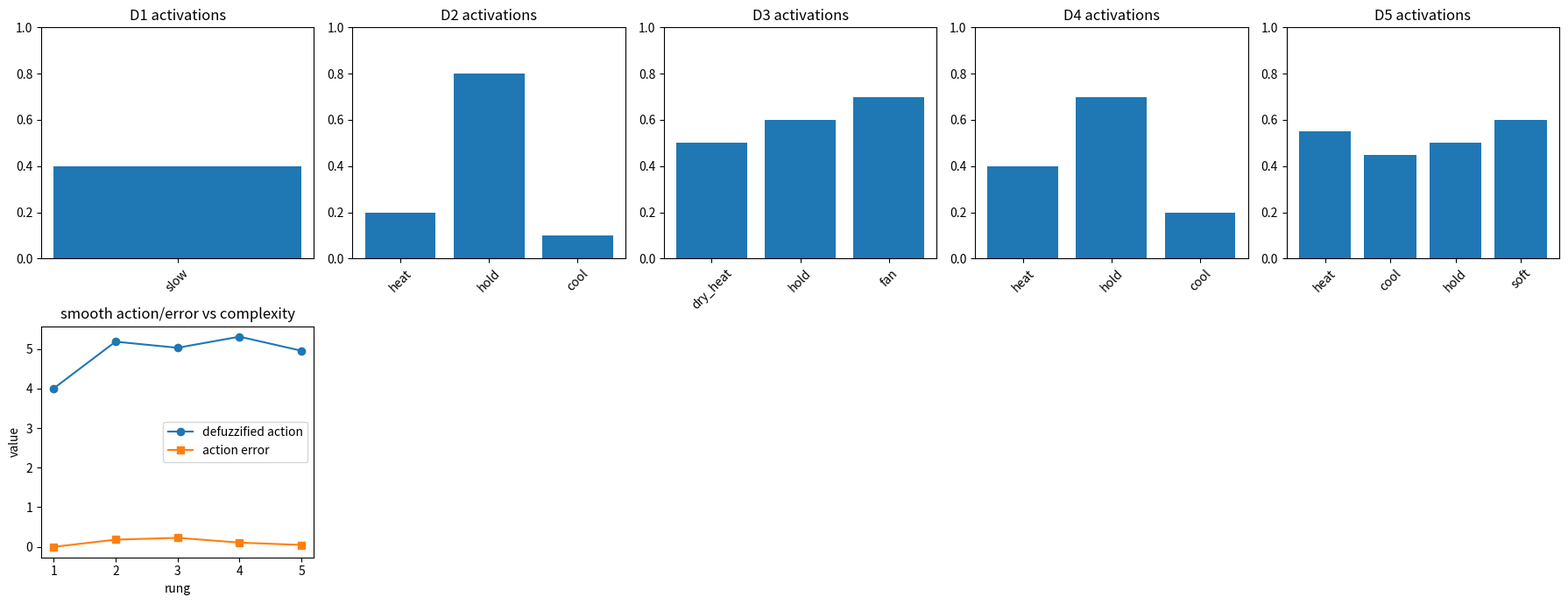

The script that saved this image:

import math
import random

import matplotlib.pyplot as plt

random.seed(2112)


def triangle(x, left, center, right):
    if x <= left or x >= right:
        return 0.0
    if x == center:
        return 1.0
    if x < center:
        return (x - left) / (center - left)
    return (right - x) / (right - center)


def clip_membership(xs, membership, strength):
    return [min(strength, value) for value in membership]


def centroid(xs, membership):
    numerator = sum(x * value for x, value in zip(xs, membership))
    denominator = sum(membership)
    if denominator == 0:
        return 0.0
    return numerator / denominator


def build_fuzzy_ladder():
    rungs = []
    rungs.append({
        "name": "D1 two-membership toy rule",
        "inputs": {"focus": 0.7, "motion": 0.4},
        "rules": [("min", ["focus", "motion"], "slow", 4.0)],
        "expected_action": 4.0,
    })
    rungs.append({
        "name": "D2 three temperature rules",
        "inputs": {"cold": 0.2, "warm": 0.8, "hot": 0.1},
        "rules": [("single", ["cold"], "heat", 7.0), ("single", ["warm"], "hold", 5.0), ("single", ["hot"], "cool", 3.0)],
        "expected_action": 5.0,
    })
    rungs.append({
        "name": "D3 overlapping conflicting memberships",
        "inputs": {"cold": 0.5, "warm": 0.6, "humid": 0.7},
        "rules": [("min", ["cold", "humid"], "dry_heat", 6.5), ("single", ["warm"], "hold", 5.0), ("max", ["warm", "humid"], "fan", 4.0)],
        "expected_action": 4.8,
    })
    rungs.append({
        "name": "D4 HVAC control examples",
        "inputs": {"too_low": 0.4, "comfortable": 0.7, "too_high": 0.2, "occupied": 0.9},
        "rules": [("min", ["too_low", "occupied"], "heat", 7.0), ("single", ["comfortable"], "hold", 5.0), ("min", ["too_high", "occupied"], "cool", 3.0)],
        "expected_action": 5.2,
    })
    rungs.append({
        "name": "D5 multi-input noisy boundary controller",
        "inputs": {"too_low": 0.55, "comfortable": 0.5, "too_high": 0.45, "occupied": 0.8, "energy_saver": 0.6, "rapid_change": 0.7},
        "rules": [("min", ["too_low", "occupied"], "heat", 7.0), ("min", ["too_high", "occupied"], "cool", 3.0), ("single", ["comfortable"], "hold", 5.0), ("min", ["energy_saver", "rapid_change"], "soft", 4.5)],
        "expected_action": 5.0,
    })
    return rungs



lesson_and = min(0.7, 0.4)
lesson_or = max(0.7, 0.4)
lesson_xs = [4, 5, 6, 7, 8]
lesson_membership = [triangle(x, 4, 6, 8) for x in lesson_xs]
lesson_clipped = clip_membership(lesson_xs, lesson_membership, 0.6)
lesson_centroid = centroid(lesson_xs, lesson_membership)
lesson_smooth_low = 5 + 2 * math.tanh(-2)
lesson_smooth_high = 5 + 2 * math.tanh(2)

assert lesson_and == 0.4
assert lesson_or == 0.7
assert max(lesson_clipped) == 0.6
assert round(lesson_centroid, 2) == 6.00
assert round(lesson_smooth_low, 2) == 3.07
assert round(lesson_smooth_high, 2) == 6.93

print("AND", lesson_and)
print("OR", lesson_or)
print("centroid", lesson_centroid)
print("smooth range", round(lesson_smooth_low, 2), round(lesson_smooth_high, 2))



def fuzzy_controller(inputs, rules):
    fired = []
    numerator = 0.0
    denominator = 0.0
    for connective, names, label, center in rules:
        values = [inputs[name] for name in names]
        if connective == "min":
            strength = min(values)
        elif connective == "max":
            strength = max(values)
        elif connective == "single":
            strength = values[0]
        else:
            raise ValueError(connective)
        fired.append({
            "label": label,
            "strength": strength,
            "center": center,
            "inputs": names,
        })
        numerator += strength * center
        denominator += strength
    action = numerator / denominator if denominator else 0.0
    return action, fired

lesson_inputs = {"focus": 0.7, "motion": 0.4}
lesson_rules = [("min", ["focus", "motion"], "slow", 6.0)]
lesson_action, lesson_fired = fuzzy_controller(lesson_inputs, lesson_rules)

assert lesson_fired[0]["strength"] == 0.4
print("rule strength", lesson_fired[0]["strength"])
print("action", lesson_action)



fuzzy_rungs = build_fuzzy_ladder()

for rung in fuzzy_rungs:
    print(rung["name"])
    print("  inputs", len(rung["inputs"]))
    print("  rules", len(rung["rules"]))
    print("  sample", rung["rules"][:2])



fuzzy_results = []

for rung in fuzzy_rungs:
    action, fired = fuzzy_controller(rung["inputs"], rung["rules"])
    error = abs(action - rung["expected_action"])
    fuzzy_results.append({
        "name": rung["name"],
        "inputs": len(rung["inputs"]),
        "rules": len(rung["rules"]),
        "action": action,
        "error": error,
        "fired": fired,
    })

print("rung | action | action error | rules fired")
for item in fuzzy_results:
    print(item["name"], round(item["action"], 3), round(item["error"], 3), item["rules"])



fig, axes = plt.subplots(2, 5, figsize=(18, 7))

for index, item in enumerate(fuzzy_results):
    ax = axes[0][index]
    labels = [entry["label"] for entry in item["fired"]]
    strengths = [entry["strength"] for entry in item["fired"]]
    ax.bar(labels, strengths)
    ax.set_ylim(0, 1)
    ax.set_title("D" + str(index + 1) + " activations")
    ax.tick_params(axis="x", rotation=45)

x_values = list(range(1, 6))
actions = [item["action"] for item in fuzzy_results]
errors = [item["error"] for item in fuzzy_results]
axes[1][0].plot(x_values, actions, marker="o", label="defuzzified action")
axes[1][0].plot(x_values, errors, marker="s", label="action error")
axes[1][0].set_xticks(x_values)
axes[1][0].set_xlabel("rung")
axes[1][0].set_ylabel("value")
axes[1][0].set_title("smooth action/error vs complexity")
axes[1][0].legend()
for ax in axes[1][1:]:
    ax.axis("off")
plt.tight_layout()



d5 = fuzzy_rungs[-1]
wrong_probability_language = d5["inputs"]["too_low"] * 100
fixed_action, fixed_fired = fuzzy_controller(d5["inputs"], d5["rules"])

print("wrong wording", str(round(wrong_probability_language)) + "% probability of too_low")
print("fixed wording", "compatibility degree", d5["inputs"]["too_low"])
print("rule trace")
for entry in fixed_fired:
    print(entry)
print("defuzzified action", round(fixed_action, 3))
